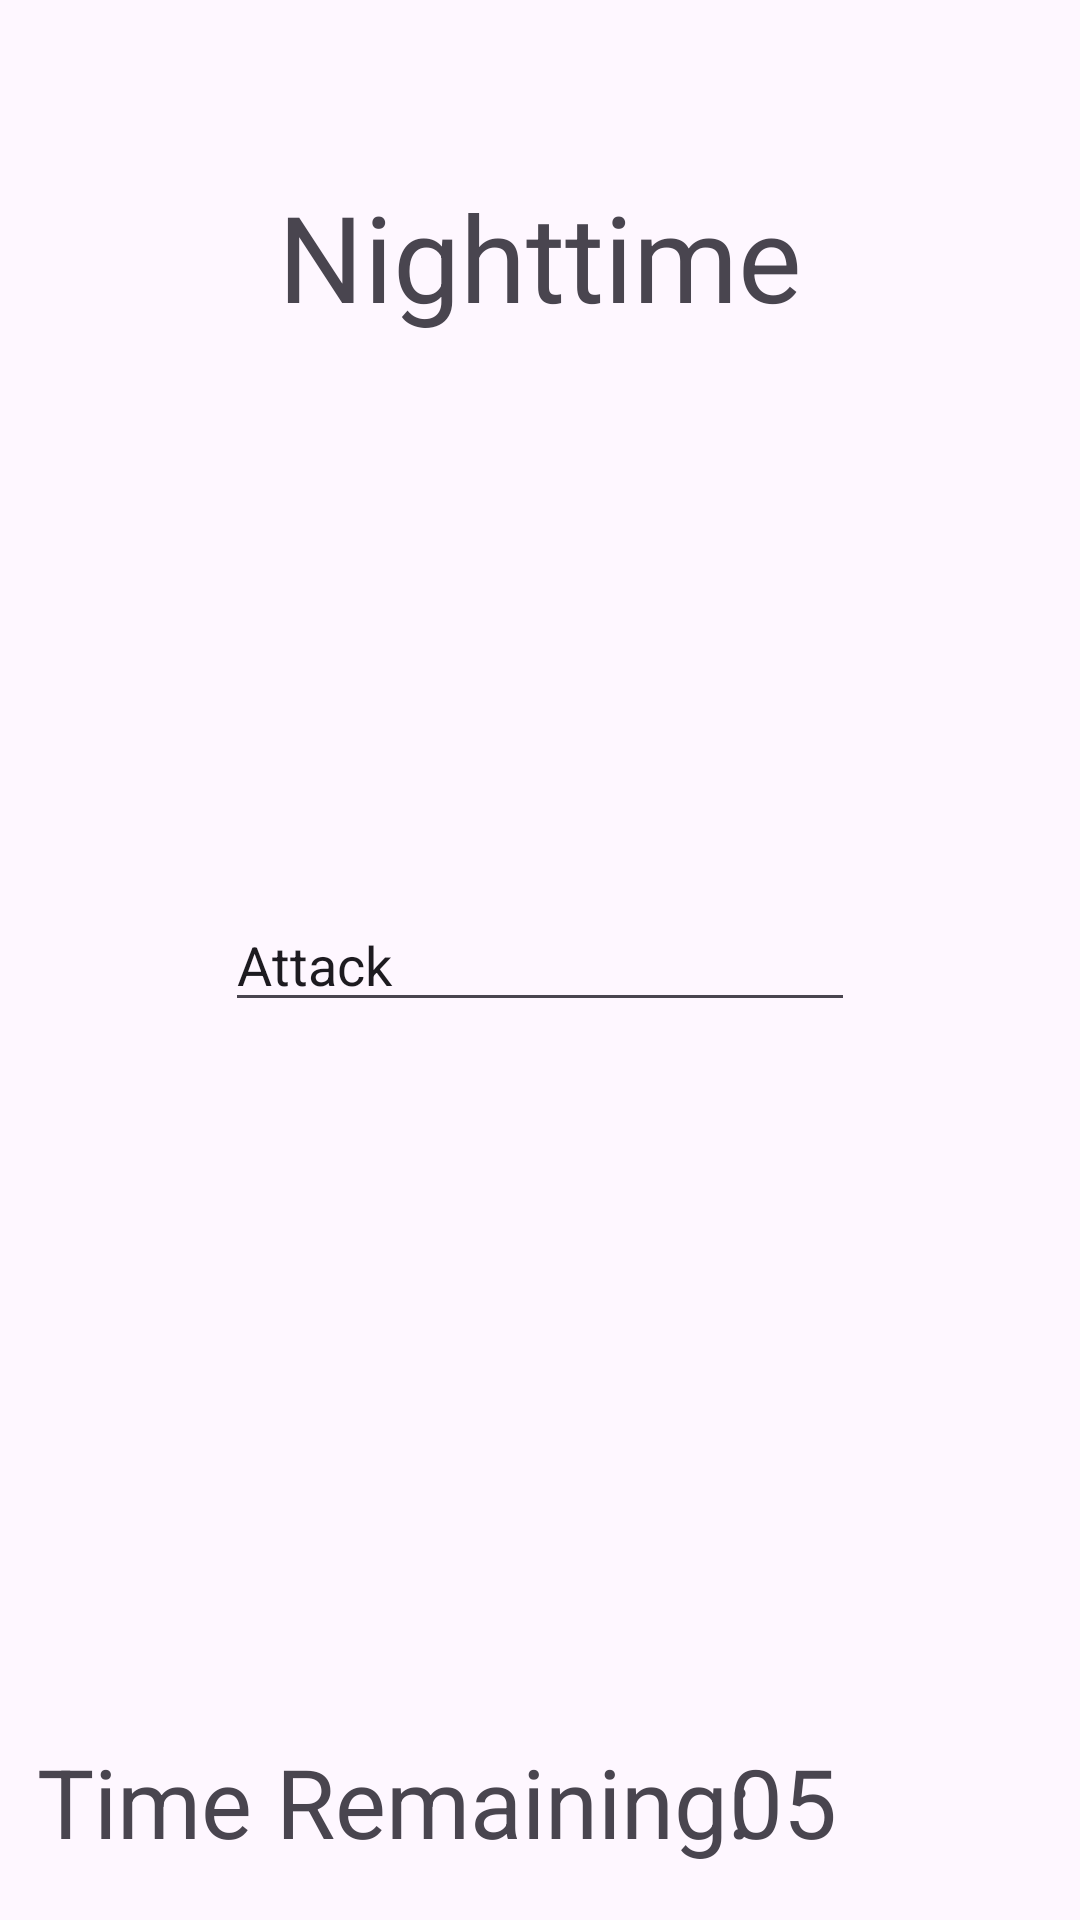

Android layout source for this screen:
<!-- AndroidManifest.xml: application theme Theme.Wherewolf -->
<!-- res/layout/activity_timed3.xml -->
<?xml version="1.0" encoding="utf-8"?>
<androidx.constraintlayout.widget.ConstraintLayout xmlns:android="http://schemas.android.com/apk/res/android"
    xmlns:app="http://schemas.android.com/apk/res-auto"
    xmlns:tools="http://schemas.android.com/tools"
    android:id="@+id/main"
    android:layout_width="match_parent"
    android:layout_height="match_parent"
    tools:context=".TimedActivity3">

    <TextView
        android:id="@+id/textViewTime3"
        android:layout_width="wrap_content"
        android:layout_height="wrap_content"
        android:text="Time Remaining:"
        android:textSize="32dp"
        tools:layout_editor_absoluteX="172dp"
        tools:layout_editor_absoluteY="182dp"
        app:layout_constraintBottom_toBottomOf="parent"
        app:layout_constraintEnd_toEndOf="parent"
        app:layout_constraintStart_toStartOf="parent"
        app:layout_constraintTop_toTopOf="parent"
        app:layout_constraintVertical_bias=".97"
        app:layout_constraintHorizontal_bias="0.10" />

    <TextView
        android:id="@+id/textViewSec3"
        android:layout_width="wrap_content"
        android:layout_height="wrap_content"
        android:text="05"
        android:textSize="32dp"
        tools:layout_editor_absoluteX="225dp"
        tools:layout_editor_absoluteY="182dp"
        app:layout_constraintBottom_toBottomOf="parent"
        app:layout_constraintEnd_toEndOf="parent"
        app:layout_constraintStart_toStartOf="parent"
        app:layout_constraintTop_toTopOf="parent"
        app:layout_constraintVertical_bias="0.97"
        app:layout_constraintHorizontal_bias="0.75"/>

    <TextView
        android:id="@+id/textViewNight"
        android:layout_width="wrap_content"
        android:layout_height="wrap_content"
        android:text="Nighttime"
        android:textSize="40dp"
        tools:layout_editor_absoluteX="200dp"
        tools:layout_editor_absoluteY="48dp"
        app:layout_constraintBottom_toBottomOf="parent"
        app:layout_constraintEnd_toEndOf="parent"
        app:layout_constraintStart_toStartOf="parent"
        app:layout_constraintTop_toTopOf="parent"
        app:layout_constraintVertical_bias="0.10"
        app:layout_constraintHorizontal_bias="0.50"/>

    <EditText
        android:id="@+id/editTextAttackTarget"
        android:layout_width="wrap_content"
        android:layout_height="wrap_content"
        android:ems="10"
        android:inputType="text"
        android:text="Attack"
        app:layout_constraintBottom_toBottomOf="parent"
        app:layout_constraintEnd_toEndOf="parent"
        app:layout_constraintStart_toStartOf="parent"
        app:layout_constraintTop_toTopOf="parent" />

</androidx.constraintlayout.widget.ConstraintLayout>
<!-- resources referenced by this layout -->
<resources>
  <style name="Theme.Wherewolf" parent="Base.Theme.Wherewolf" />
  <style name="Base.Theme.Wherewolf" parent="Theme.Material3.DayNight.NoActionBar">
          
          
      </style>
</resources>
